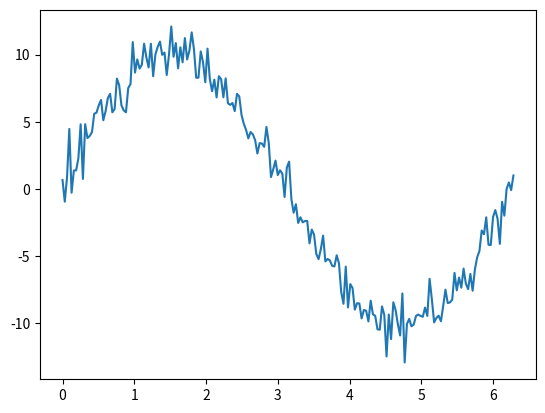

The matplotlib source for this figure:
import numpy as np
import matplotlib.pyplot as plt


data_length = 200 # data points

x = np.linspace(0,2*np.pi,data_length)
x_noise = np.random.randn(data_length)

plt.plot(x,np.sin(x)*10+x_noise)
plt.show()
